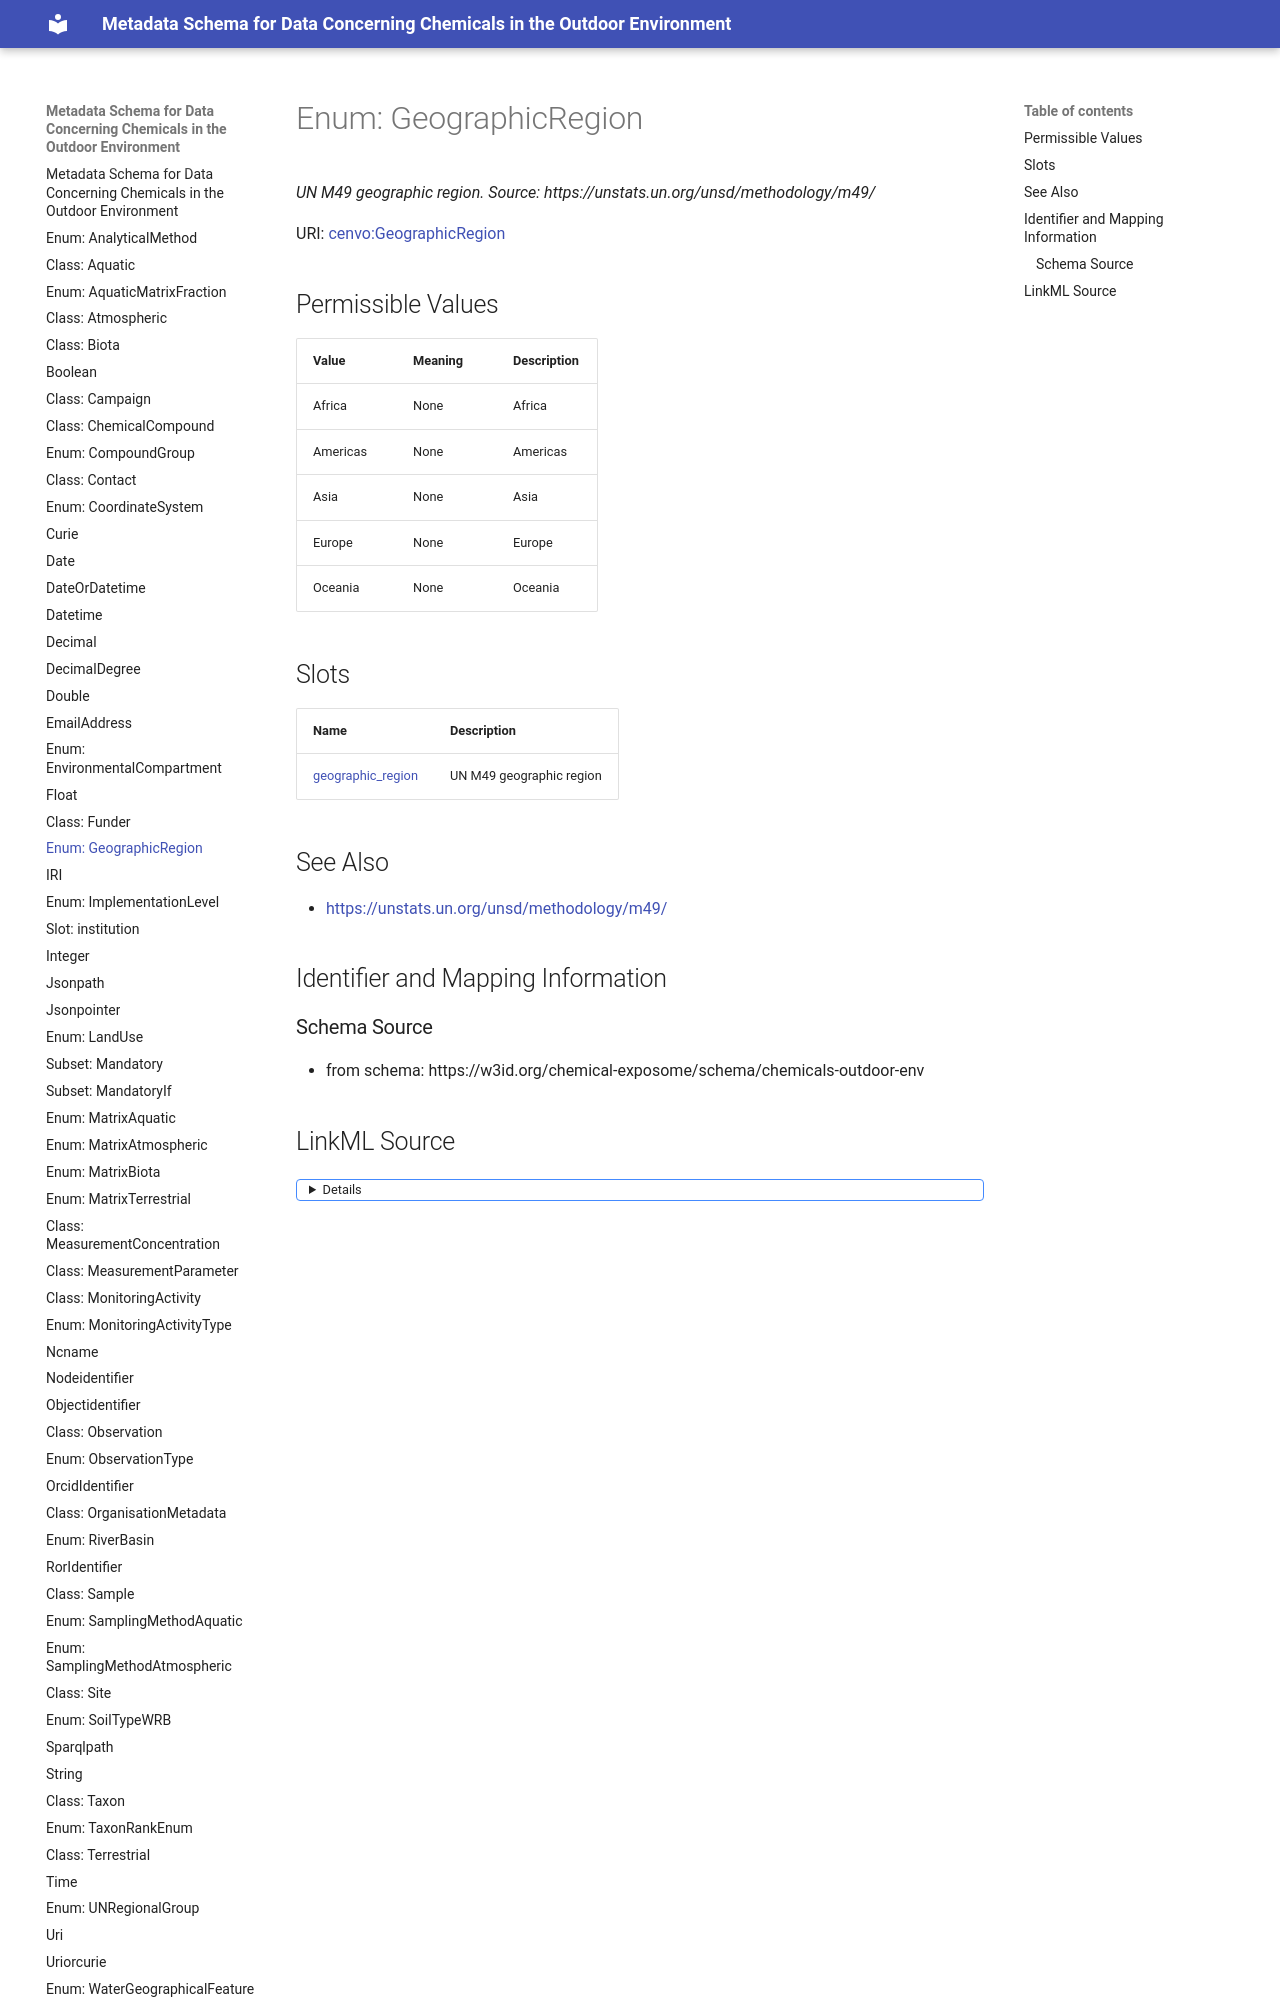

repository: eu-parc/schema_chemicalsOutdoorEnvironment · page: GeographicRegion/index.html · generator: mkdocs

---
search:
  boost: 2.0
---


# Enum: GeographicRegion 




_UN M49 geographic region. Source: https://unstats.un.org/unsd/methodology/m49/_



<div data-search-exclude markdown="1">

URI: [cenvo:GeographicRegion](https://w3id.org/chemical-exposome/terms/GeographicRegion)

## Permissible Values
| Value | Meaning | Description |
| --- | --- | --- |
| Africa | None | Africa |
| Americas | None | Americas |
| Asia | None | Asia |
| Europe | None | Europe |
| Oceania | None | Oceania |
